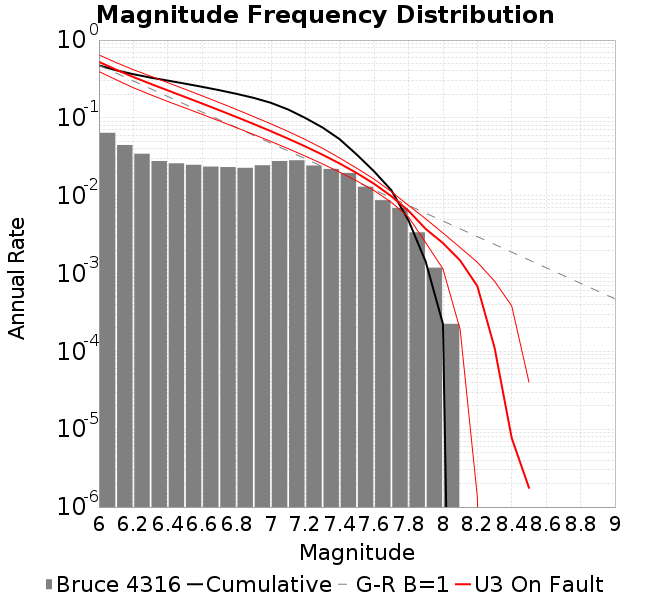

The file beside this chart, header and first rows:
Magnitude, Incremental Rate (1/yr), Cumulative Rate (1/yr)
6.0, 0.06428, 0.4732
6.1, 0.04483, 0.4089
6.2, 0.03462, 0.3641
6.3, 0.02789, 0.3295
6.4, 0.02607, 0.3016
6.5, 0.02496, 0.2755
6.6, 0.02366, 0.2506
6.7, 0.02334, 0.2269
6.8, 0.02282, 0.2036
6.9, 0.02463, 0.1808
7.0, 0.02791, 0.1561
7.1, 0.02853, 0.1282
7.2, 0.02444, 0.09969
7.3, 0.0221, 0.07524
7.4, 0.01956, 0.05314
7.5, 0.01305, 0.03358
7.6, 0.008764, 0.02052
7.7, 0.006958, 0.01176
7.8, 0.003387, 0.004803
7.9, 0.00119, 0.001416
8.0, 2.2576798833015012E-4, 2.2576798833015012E-4
8.1, 0.0, 0.0
8.2, 0.0, 0.0
8.3, 0.0, 0.0
8.4, 0.0, 0.0
8.5, 0.0, 0.0
8.6, 0.0, 0.0
8.7, 0.0, 0.0
8.8, 0.0, 0.0
8.9, 0.0, 0.0
